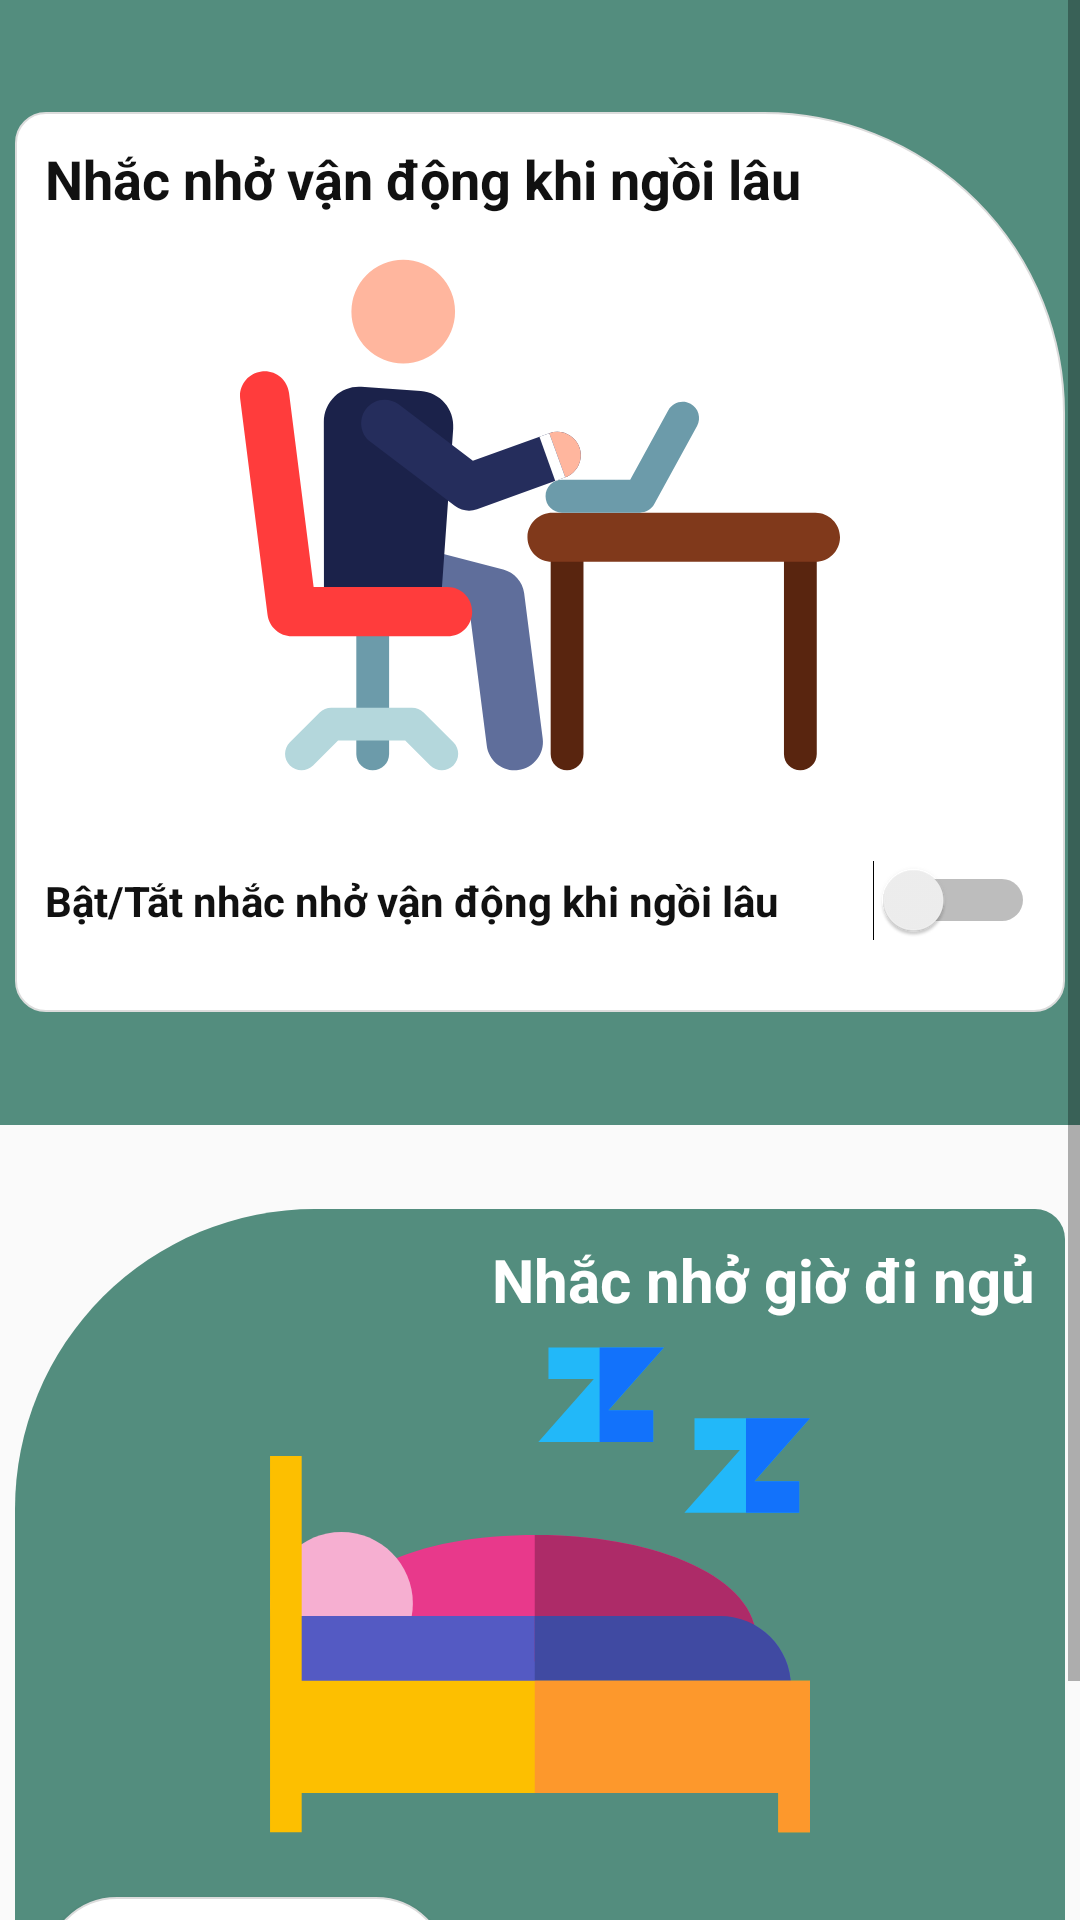

This screen was rendered from an Android layout file. Write that file and the resources it references.
<!-- AndroidManifest.xml: application theme AppTheme -->
<!-- res/layout/fragment_remind.xml -->
<?xml version="1.0" encoding="utf-8"?>
<FrameLayout xmlns:android="http://schemas.android.com/apk/res/android"
    xmlns:tools="http://schemas.android.com/tools"
    android:layout_width="match_parent"
    android:layout_height="match_parent"
    tools:context=".Remind">

    


    <ScrollView
        android:layout_width="match_parent"
        android:layout_height="match_parent">

        <LinearLayout
            android:layout_width="match_parent"
            android:layout_height="match_parent"
            android:orientation="vertical">

            <FrameLayout
                android:layout_width="match_parent"
                android:layout_height="375dp"
                android:background="@color/home_action_bar_color">
                <FrameLayout
                    android:layout_width="350dp"
                    android:layout_height="300dp"
                    android:background="@drawable/border_radius_sittime"
                    android:layout_gravity="center">
                    <LinearLayout
                        android:layout_width="wrap_content"
                        android:layout_height="wrap_content"
                        android:orientation="vertical">

                        <TextView
                            android:id="@+id/textView4"
                            android:layout_width="match_parent"
                            android:layout_height="match_parent"
                            android:drawableBottom="@drawable/ic_worker"
                            android:text="Nhắc nhở vận động khi ngồi lâu"
                            android:textColor="@color/black"
                            android:textSize="18dp"
                            android:textStyle="bold" />

                        <Switch
                            android:id="@+id/switch1"
                            android:layout_width="wrap_content"
                            android:layout_height="wrap_content"
                            android:layout_marginTop="15dp"
                            android:onClick="motionRemindOnclick"
                            android:text="Bật/Tắt nhắc nhở vận động khi ngồi lâu             "
                            android:textColor="@color/black"
                            android:textStyle="bold" />
                    </LinearLayout>
                </FrameLayout>
            </FrameLayout>

            <FrameLayout
                android:layout_width="match_parent"
                android:layout_height="356dp">
                <FrameLayout
                    android:layout_width="350dp"
                    android:layout_height="300dp"
                    android:layout_gravity="center"
                    android:background="@drawable/border_radius_sleeping_time">
                    <LinearLayout
                        android:layout_width="match_parent"
                        android:layout_height="match_parent"
                        android:orientation="vertical">
                        <TextView
                            android:id="@+id/textView8"
                            android:layout_width="match_parent"
                            android:layout_height="wrap_content"
                            android:gravity="right"
                            android:drawableBottom="@drawable/ic_bedroom"
                            android:text="Nhắc nhở giờ đi ngủ"
                            android:textColor="@color/white"
                            android:textSize="20dp"
                            android:textStyle="bold"/>
                        <LinearLayout
                            android:layout_width="match_parent"
                            android:layout_height="match_parent"
                            android:orientation="horizontal"
                            android:gravity="center">
                            <Button
                                android:id="@+id/button2"
                                android:layout_width="wrap_content"
                                android:layout_height="wrap_content"
                                android:layout_marginRight="@dimen/margin_large"
                                android:background="@drawable/border_radius"
                                android:text="Thêm giờ đi ngủ" />
                            <Switch
                                android:layout_width="wrap_content"
                                android:layout_height="wrap_content"
                                android:text="Bật/Tắt Giờ đi ngủ      "
                                android:textColor="@color/white"
                                android:textStyle="bold"/>
                        </LinearLayout>
                    </LinearLayout>
                </FrameLayout>
            </FrameLayout>
        </LinearLayout>
    </ScrollView>
</FrameLayout>
<!-- resources referenced by this layout -->
<resources>
  <color name="black">#111111</color>
  <color name="home_action_bar_color">#538D7E</color>
  <color name="white">#FFFFFF</color>
  <dimen name="margin_large">15dp</dimen>
  <!-- drawable border_radius (drawable) -->
  <?xml version="1.0" encoding="utf-8"?>
  <shape xmlns:android="http://schemas.android.com/apk/res/android">
      <solid
          android:color="#FFFFFF" >
      </solid>
      <stroke
          android:width="0.8dp"
          android:color="#DCDCDC" >
      </stroke>
      
      <padding
          android:left="10dp"
          android:top="10dp"
          android:right="10dp"
          android:bottom="10dp" >
      </padding>
  
      
      <corners
          android:radius="25dp">
      </corners>
  </shape>
  <!-- drawable border_radius_sittime (drawable) -->
  <?xml version="1.0" encoding="utf-8"?>
  <shape xmlns:android="http://schemas.android.com/apk/res/android">
      <solid
          android:color="#FFFFFF" >
      </solid>
      <stroke
          android:width="0.8dp"
          android:color="#DCDCDC" >
      </stroke>
      
      <padding
          android:left="10dp"
          android:top="10dp"
          android:right="10dp"
          android:bottom="10dp" >
      </padding>
  
      
      <corners
          android:topLeftRadius="10dp"
          android:bottomLeftRadius="10dp"
          android:bottomRightRadius="10dp"
          android:topRightRadius="100dp">
      </corners>
  </shape>
  <!-- drawable border_radius_sleeping_time (drawable) -->
  <?xml version="1.0" encoding="utf-8"?>
  <shape xmlns:android="http://schemas.android.com/apk/res/android">
      <solid
          android:color="@color/home_action_bar_color" >
      </solid>
  
      
      <padding
          android:left="10dp"
          android:top="10dp"
          android:right="10dp"
          android:bottom="10dp" >
      </padding>
  
      
      <corners
          android:topLeftRadius="100dp"
          android:bottomLeftRadius="10dp"
          android:bottomRightRadius="10dp"
          android:topRightRadius="10dp">
      </corners>
  </shape>
  <!-- drawable ic_bedroom: vector/xml drawable (drawable, 2123 chars, omitted) -->
  <!-- drawable ic_worker: vector/xml drawable (drawable, 3467 chars, omitted) -->
  <style name="AppTheme" parent="Theme.AppCompat.Light.DarkActionBar">
          
          <item name="colorPrimary">@color/homeActionBar</item>
          <item name="colorPrimaryDark">@color/colorPrimaryDark</item>
          <item name="colorAccent">@color/colorAccent</item>
      </style>
  <color name="homeActionBar">#76BDEF</color>
  <color name="colorPrimaryDark">#00574B</color>
  <color name="colorAccent">#D81B60</color>
</resources>
